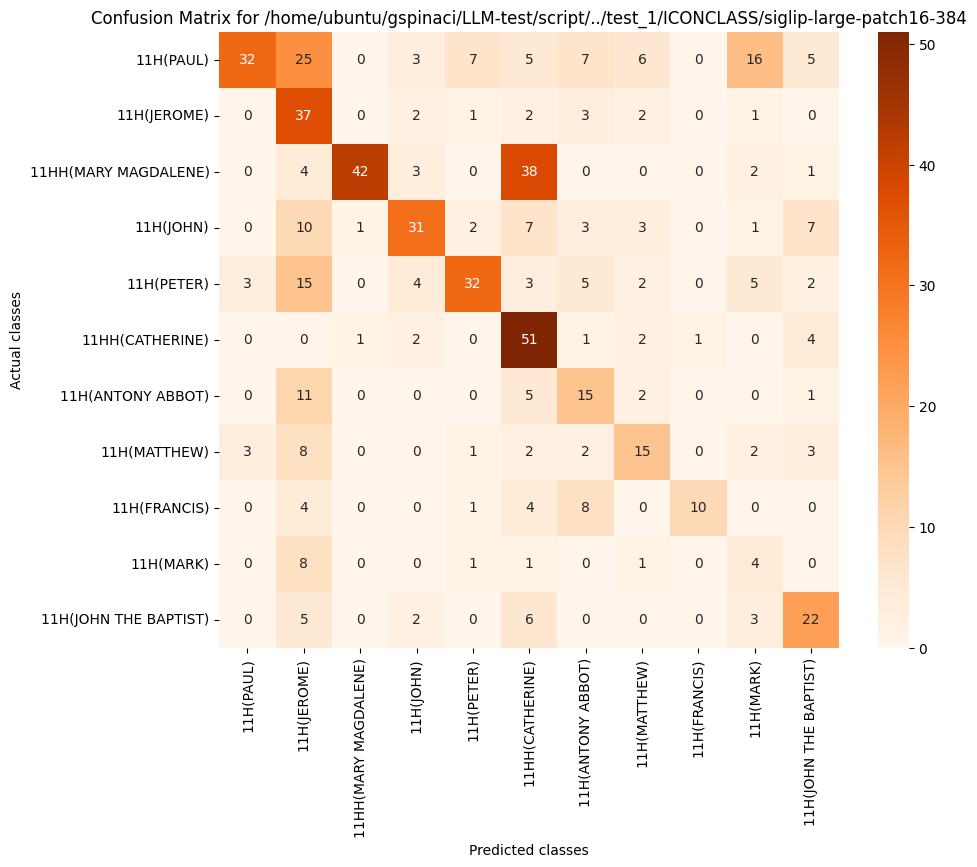

Source data for this figure (header and first rows):
, 11H(PAUL), 11H(JEROME), 11HH(MARY MAGDALENE), 11H(JOHN), 11H(PETER), 11HH(CATHERINE), 11H(ANTONY ABBOT), 11H(MATTHEW), 11H(FRANCIS), 11H(MARK), 11H(JOHN THE BAPTIST)
11H(PAUL), 32, 25, 0, 3, 7, 5, 7, 6, 0, 16, 5
11H(JEROME), 0, 37, 0, 2, 1, 2, 3, 2, 0, 1, 0
11HH(MARY MAGDALENE), 0, 4, 42, 3, 0, 38, 0, 0, 0, 2, 1
11H(JOHN), 0, 10, 1, 31, 2, 7, 3, 3, 0, 1, 7
11H(PETER), 3, 15, 0, 4, 32, 3, 5, 2, 0, 5, 2
11HH(CATHERINE), 0, 0, 1, 2, 0, 51, 1, 2, 1, 0, 4
11H(ANTONY ABBOT), 0, 11, 0, 0, 0, 5, 15, 2, 0, 0, 1
11H(MATTHEW), 3, 8, 0, 0, 1, 2, 2, 15, 0, 2, 3
11H(FRANCIS), 0, 4, 0, 0, 1, 4, 8, 0, 10, 0, 0
11H(MARK), 0, 8, 0, 0, 1, 1, 0, 1, 0, 4, 0
11H(JOHN THE BAPTIST), 0, 5, 0, 2, 0, 6, 0, 0, 0, 3, 22
